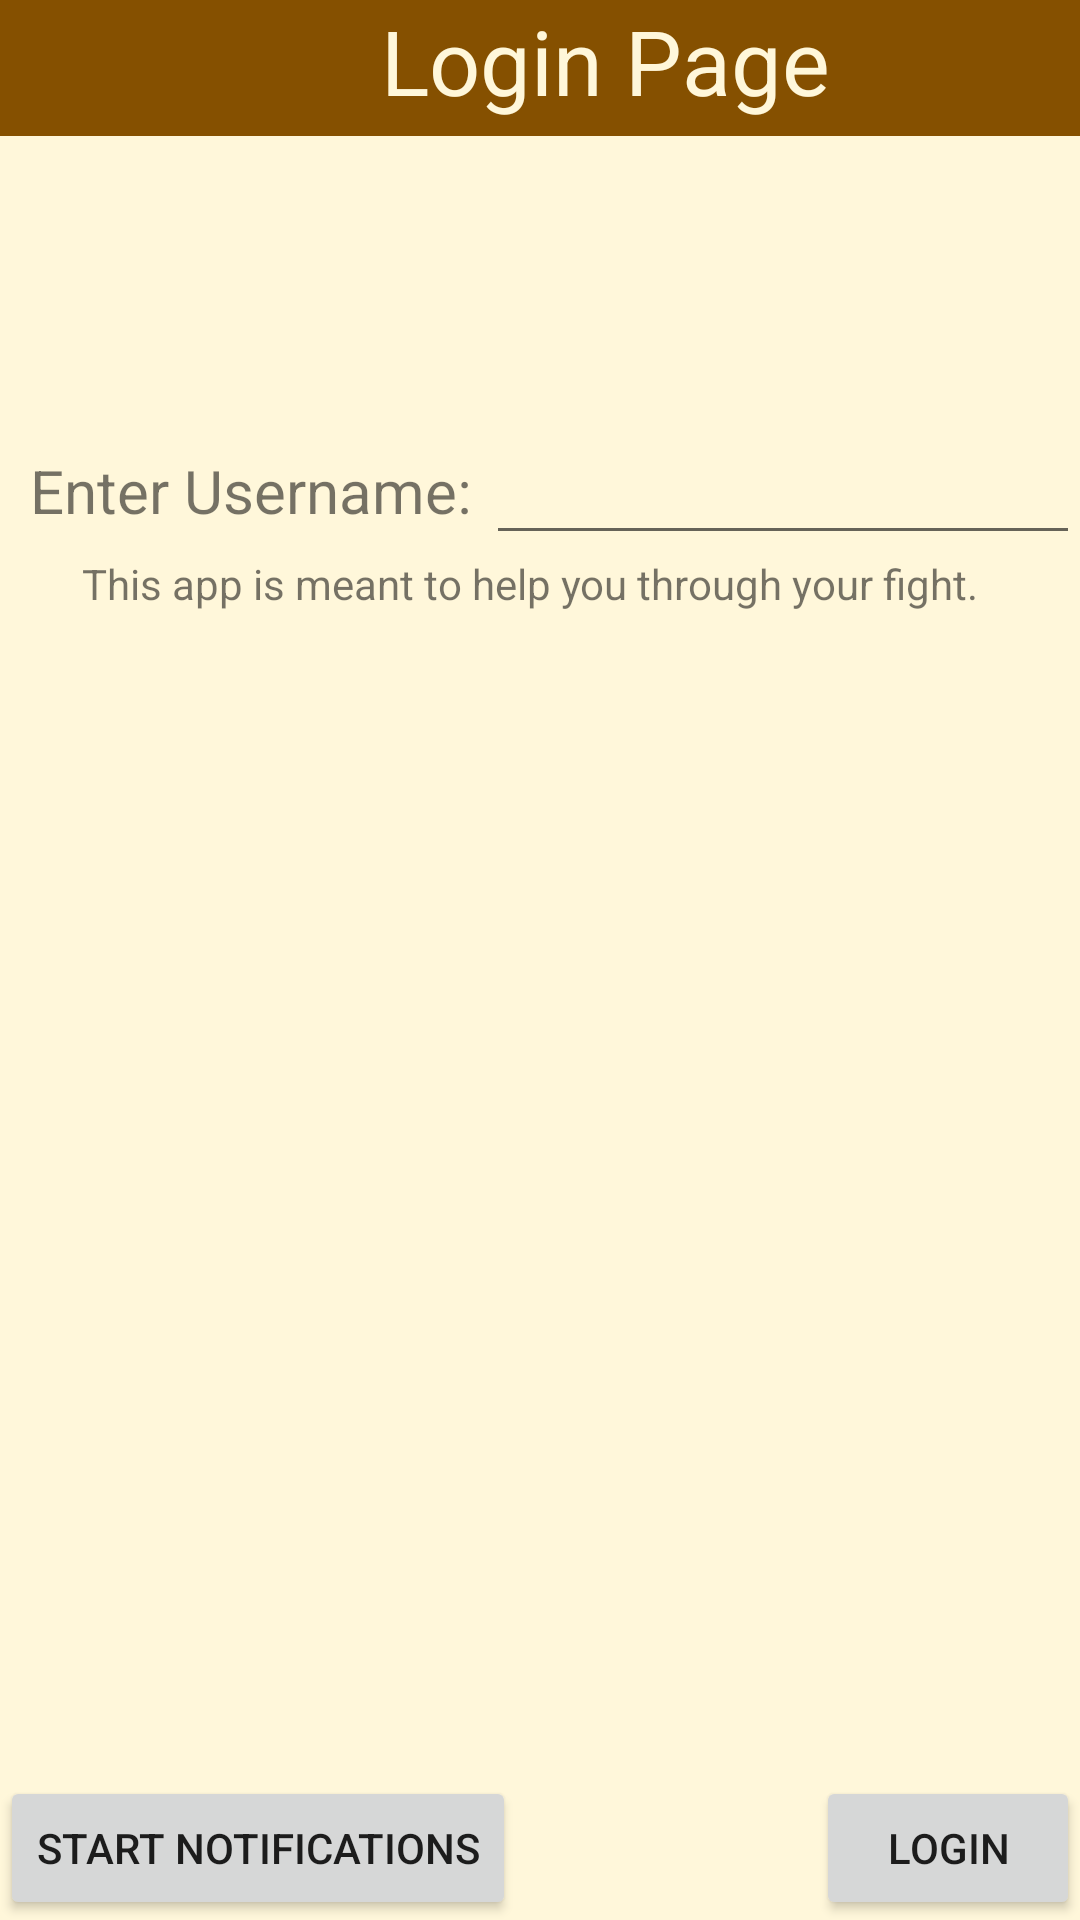

Layout XML and referenced resources for this Android screen:
<!-- AndroidManifest.xml: application theme Theme.MySupport -->
<!-- res/layout/activity_main.xml -->
<?xml version="1.0" encoding="utf-8"?>
<RelativeLayout xmlns:android="http://schemas.android.com/apk/res/android"
    xmlns:app="http://schemas.android.com/apk/res-auto"
    xmlns:tools="http://schemas.android.com/tools"
    android:layout_width="match_parent"
    android:layout_height="match_parent"
    tools:context=".MainActivity"
    android:background="@color/tan_background">

    <TextView
        android:id="@+id/loginPage"
        android:layout_width="match_parent"
        android:layout_height="wrap_content"
        android:background="@color/brown"
        android:paddingLeft="127dp"
        android:paddingBottom="5dp"
        android:text="Login Page"
        android:textSize="30dp"
        android:textColor="@color/tan_background"/>

    <TextView
        android:layout_width="wrap_content"
        android:layout_height="wrap_content"
        android:layout_marginLeft="10dp"
        android:layout_marginTop="150dp"
        android:paddingBottom="8dp"
        android:text="Enter Username: "
        android:textSize="20dp" />

    <EditText
        android:id="@+id/Username"
        android:layout_width="fill_parent"
        android:layout_height="35dp"
        android:layout_marginLeft="162dp"
        android:layout_marginTop="150dp"
        android:inputType="textPersonName"
        android:paddingTop="5dp"
        android:textSize="15dp" />

    <TextView
        android:layout_width="305dp"
        android:layout_height="120dp"
        android:layout_below="@id/Username"
        android:layout_centerHorizontal="true"
        android:text="This app is meant to help you through your fight." />

    <Button
        android:id="@+id/LoginButton"
        android:layout_width="wrap_content"
        android:layout_height="wrap_content"
        android:layout_alignParentBottom="true"
        android:layout_alignParentRight="true"
        android:text="Login" />

    <Button
        android:id="@+id/notify"
        android:layout_width="wrap_content"
        android:layout_height="wrap_content"
        android:layout_alignParentBottom="true"
        android:layout_alignParentLeft="true"
        android:text="Start notifications" />
</RelativeLayout>
<!-- resources referenced by this layout -->
<resources>
  <color name="brown">#855000</color>
  <color name="tan_background">#FFF7DA</color>
  <style name="Theme.MySupport" parent="Theme.MaterialComponents.DayNight.DarkActionBar">
          
          <item name="colorPrimary">@color/purple_500</item>
          <item name="colorPrimaryVariant">@color/purple_700</item>
          <item name="colorOnPrimary">@color/white</item>
          
          <item name="colorSecondary">@color/teal_200</item>
          <item name="colorSecondaryVariant">@color/teal_700</item>
          <item name="colorOnSecondary">@color/black</item>
          
          <item name="android:statusBarColor" tools:targetApi="l">?attr/colorPrimaryVariant</item>
          
      </style>
  <color name="purple_500">#FF6200EE</color>
  <color name="purple_700">#FF3700B3</color>
  <color name="white">#FFFFFFFF</color>
  <color name="teal_200">#FF03DAC5</color>
  <color name="teal_700">#FF018786</color>
  <color name="black">#FF000000</color>
</resources>
